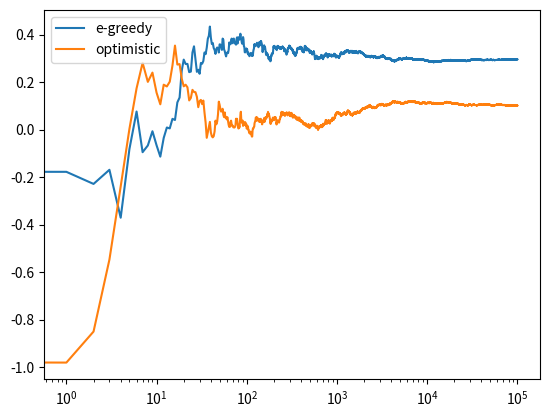

The matplotlib source for this figure:
import numpy as np
import math
import matplotlib.pyplot as plt

class Bandit:

    def __init__(self, true_mean, optimistic=False):
        self.true_mean = true_mean
        self.mean = 0
        self.N = 0

    def pull(self):
        return np.random.randn() + self.true_mean

    def update(self, x):
        self.N += 1
        self.mean = (1-1/self.N) * self.mean + 1/self.N * x

class BayesianBandit(Bandit):

    def __init__(self, true_mean):
        Bandit.__init__(self, true_mean)

class OptimisticBandit(Bandit):

    def __init__(self, true_mean):
        Bandit.__init__(self, true_mean)
        self.mean = 10

def run(strategy):

    m1 = 0.1
    m2 = 0.2
    m3 = 0.3
    N = 100000
    epsilon = 0.05

    bandits = [Bandit(m1), Bandit(m2), Bandit(m3)]
    if strategy == 'optimistic':
        bandits = [OptimisticBandit(m1), OptimisticBandit(m2), OptimisticBandit(m3)]
    elif strategy == 'bayesian':
        bandits = [BayesianBandit(m1), BayesianBandit(m2), BayesianBandit(m3)]

    data = np.empty(N)

    # Start epsilon-greedy loops
    for i in range(N):
        print([b.mean for b in bandits])
        if strategy=='greedy':
            pivot = np.random.random()
            if pivot < epsilon:
                # Take random action
                j = np.random.choice(3)
            else:
                # Take best action
                j = np.argmax([b.mean for b in bandits])
        else:
            j = np.argmax([b.mean for b in bandits])
        # Perform action, update mean
        x = bandits[j].pull()
        bandits[j].update(x)
        # Add data for plot
        data[i] = x

    cumulative_average = np.cumsum(data) / (np.arange(N) + 1)

    for b in bandits:
        print(b.mean)

    return cumulative_average

egreedy = run('greedy')
gianni = run('optimistic')

# log scale plot
plt.plot(egreedy, label='e-greedy')
plt.plot(gianni, label='optimistic')
plt.legend()
plt.xscale('log')
plt.show()
